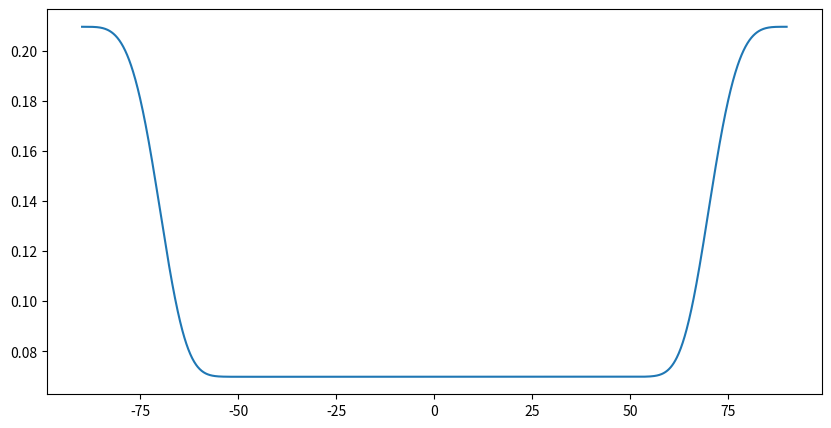

Source code (Python):
#!/usr/bin/env python3

from matplotlib.backends.backend_pdf import PdfPages
import matplotlib.pyplot as plt
import numpy as np

num_lat = 1800

lat = np.linspace(-np.pi/2, np.pi/2, num_lat)
wgt = np.exp(-50 * (np.abs(lat[1:len(lat)-1]) - np.pi/2)**4)

dlat = (1 + 2 * wgt) / np.sum(1 + 2 * wgt) * np.pi

fig = plt.figure(figsize=(10, 5))
ax = fig.add_subplot(1, 1, 1)
plt.plot(np.degrees(lat[1:len(lat)-1]), np.degrees(dlat))
plt.show()
plt.close()
